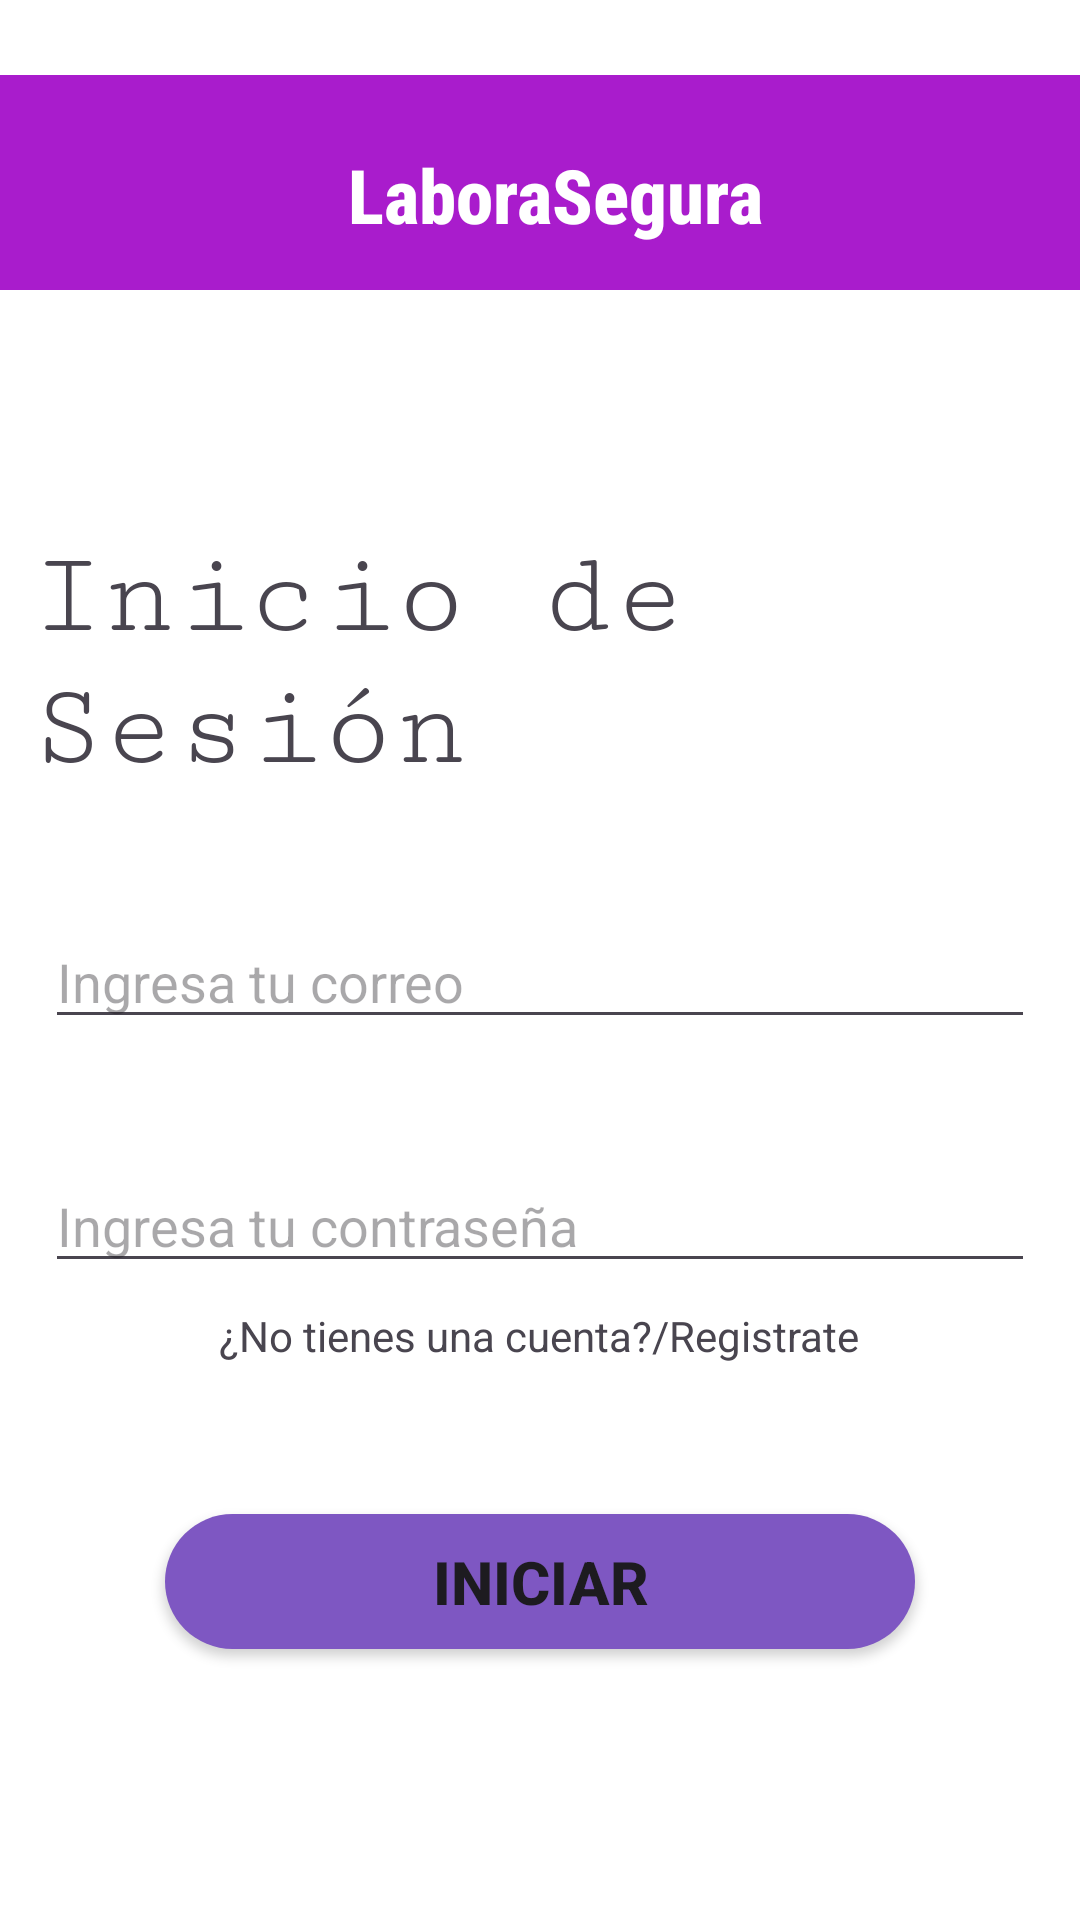

Produce the Android XML layout that renders to this screen, including the resource entries it uses.
<!-- AndroidManifest.xml: application theme Theme.PrototipoPFDSI -->
<!-- res/layout/activity_main.xml -->
<?xml version="1.0" encoding="utf-8"?>
<LinearLayout xmlns:android="http://schemas.android.com/apk/res/android"
    xmlns:app="http://schemas.android.com/apk/res-auto"
    xmlns:tools="http://schemas.android.com/tools"
    android:id="@+id/main"
    android:orientation="vertical"
    android:layout_width="match_parent"
    android:background="@color/white"
    android:layout_height="match_parent"
    tools:context=".MainActivity">

    <LinearLayout
        android:layout_width="match_parent"
        android:layout_height="wrap_content"
        android:orientation="horizontal"
        android:background="@color/morado"
        android:padding="15dp"
        android:layout_marginTop="25dp"
        >

        <TextView
            android:layout_width="match_parent"
            android:layout_height="wrap_content"
            android:text="@string/tituloAPP"
            android:textSize="25sp"
            android:textAlignment="center"
            android:layout_marginTop="8dp"
            android:layout_marginLeft="10dp"
            android:textColor="@color/white"
            android:textStyle="bold"
            android:fontFamily="sans-serif-condensed-medium"
            />

    </LinearLayout>

    <TextView
        android:layout_width="wrap_content"
        android:layout_height="wrap_content"
        android:text="@string/login"
        android:textSize="40sp"
        android:fontFamily="serif-monospace"
        android:layout_marginTop="80dp"
        android:layout_marginLeft="10dp"
        android:layout_marginRight="10dp"
        app:layout_constraintBottom_toBottomOf="parent"
        app:layout_constraintEnd_toEndOf="parent"
        app:layout_constraintStart_toStartOf="parent"
        app:layout_constraintTop_toTopOf="parent" />

    <EditText
        android:id="@+id/edtCorreo"
        android:layout_width="match_parent"
        android:layout_height="wrap_content"
        android:hint="Ingresa tu correo"
        android:layout_marginLeft="15dp"
        android:layout_marginRight="15dp"
        android:layout_marginTop="40dp"
        />

    <EditText
        android:id="@+id/edtPassword"
        android:layout_width="match_parent"
        android:layout_height="wrap_content"
        android:hint="Ingresa tu contraseña"
        android:layout_marginLeft="15dp"
        android:layout_marginRight="15dp"
        android:layout_marginTop="40dp"
        />

    <TextView
        android:id="@+id/txtRegistro"
        android:layout_width="wrap_content"
        android:layout_height="wrap_content"
        android:layout_marginTop="8dp"
        android:text="¿No tienes una cuenta?/Registrate"
        android:layout_gravity="center"
        />

    <Button
        android:id="@+id/btnIniciar"
        android:layout_width="250dp"
        android:layout_height="45dp"
        android:layout_marginTop="50dp"
        android:background="@drawable/round_button"
        android:text="Iniciar"
        android:textSize="20sp"
        android:layout_gravity="center"
        android:textStyle="bold"
        android:clickable="true"
        android:focusable="true"
        />


</LinearLayout>
<!-- resources referenced by this layout -->
<resources>
  <color name="morado">#A91CCC</color>
  <color name="white">#FFFFFFFF</color>
  <!-- drawable round_button (drawable) -->
  <?xml version="1.0" encoding="utf-8"?>
  <selector xmlns:android="http://schemas.android.com/apk/res/android">
      <item android:state_pressed="true">
          <shape android:shape="rectangle">
              <solid android:color="@color/morado_boton_presionado" />
              <corners android:radius="25dp" />
          </shape>
      </item>
  
      <item>
          <shape android:shape="rectangle">
              <solid android:color="@color/morado_boton" />
              <corners android:radius="25dp" />
          </shape>
      </item>
  </selector>
  <string name="login">Inicio de Sesión</string>
  <string name="tituloAPP">LaboraSegura</string>
  <style name="Theme.PrototipoPFDSI" parent="Base.Theme.PrototipoPFDSI" />
  <color name="morado_boton_presionado">#D1C4E9</color>
  <color name="morado_boton">#7E57C2</color>
  <style name="Base.Theme.PrototipoPFDSI" parent="Theme.Material3.DayNight.NoActionBar">
          
          <item name="colorPrimary">@color/morado_boton</item>
      </style>
</resources>
